The GitHub repository anggapraseetio/KlasifikasiDaun_RM contains a labelled image folder "dataset" with 2 categories: sehat, tidak sehat. Examples follow, each with its label.

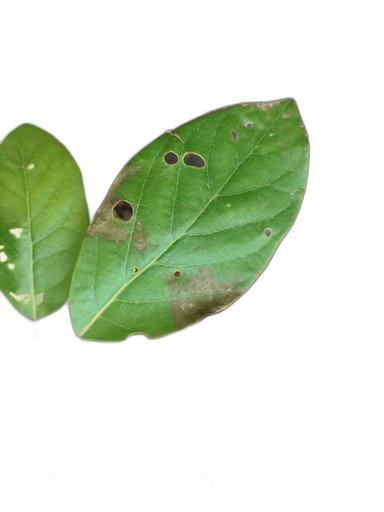
Label: tidak sehat

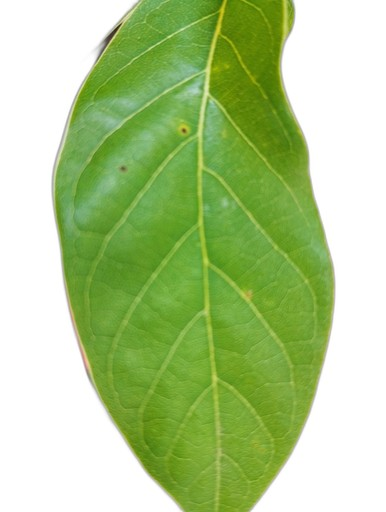
Label: sehat

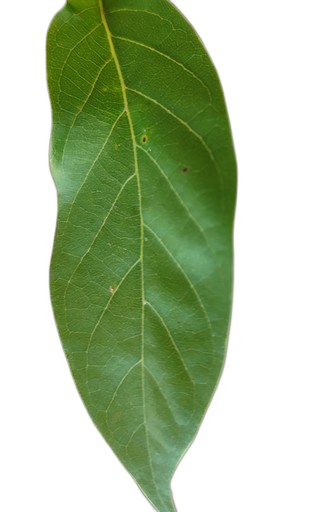
Label: sehat

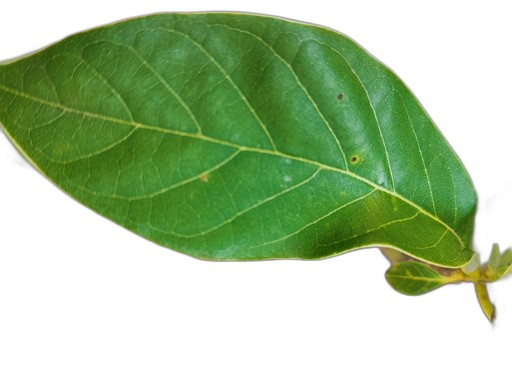
Label: sehat

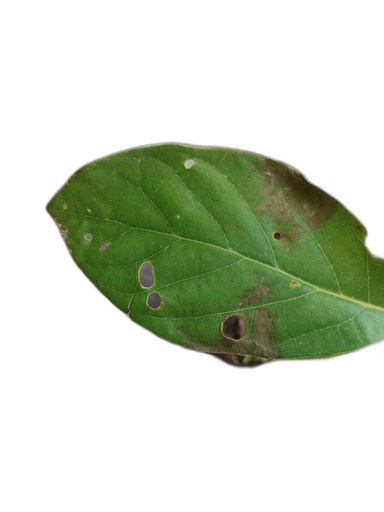
Label: tidak sehat

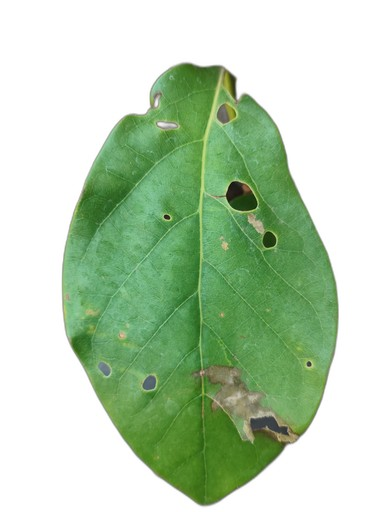
Label: tidak sehat
